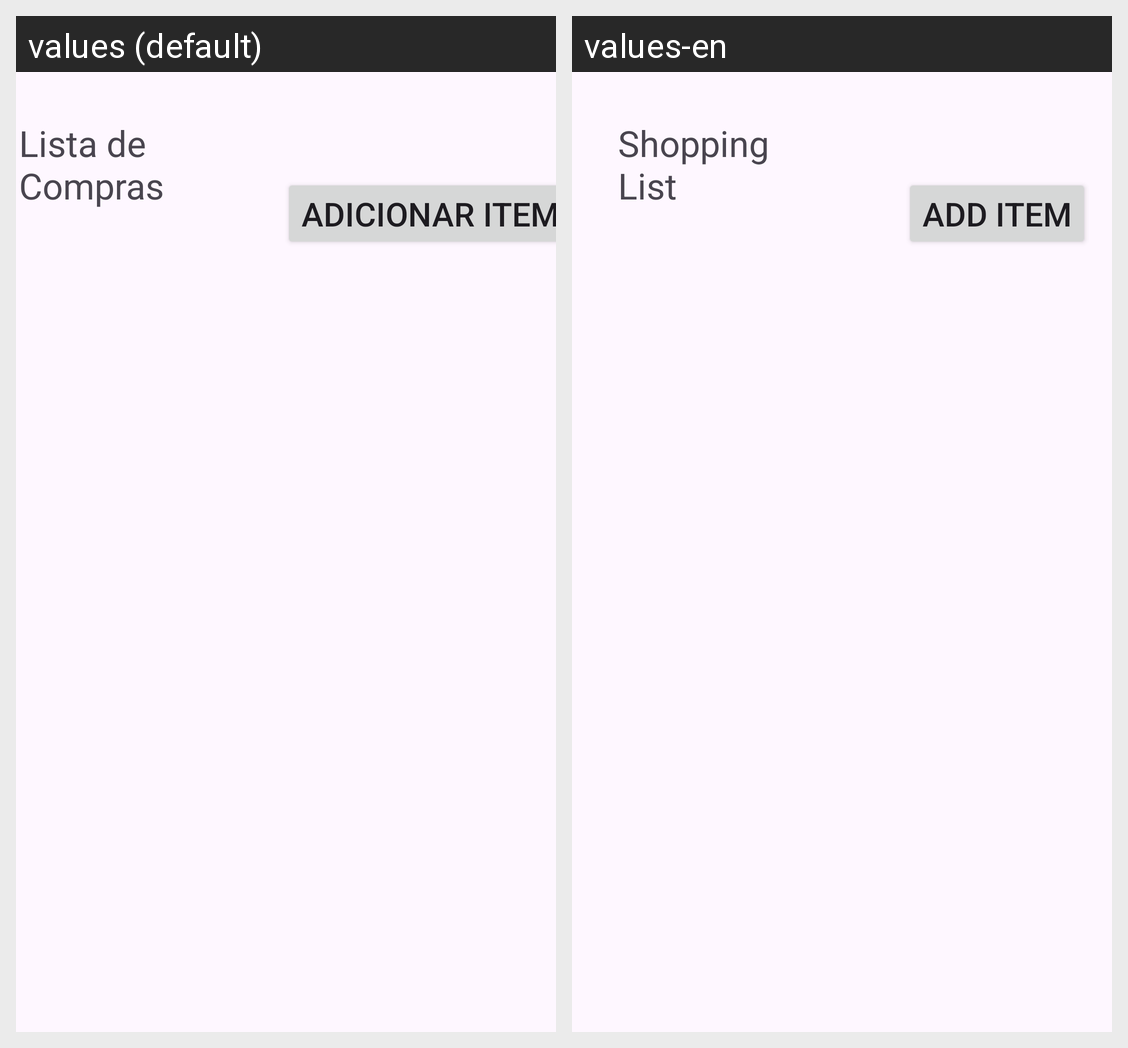

Translations of the strings shown on this Android screen, per locale in the grid:
Android screen res/layout/show_items.xml rendered under 2 locales, left to right: values (default), values-en. Device: Nexus 5 (rendered at 1080×1920; each locale shown at half size, 540×960, under a caption strip naming it); theme Theme.AppCompras.
Strings drawn on this screen, with the default value and each locale's value (text and hints the layout hard-codes, and strings that could not be matched under every locale, appear in the picture but are not listed):

lista_de_compras
  values: Lista de Compras
  values-en: Shopping List

adicionar_item
  values: adicionar item
  values-en: Add Item
